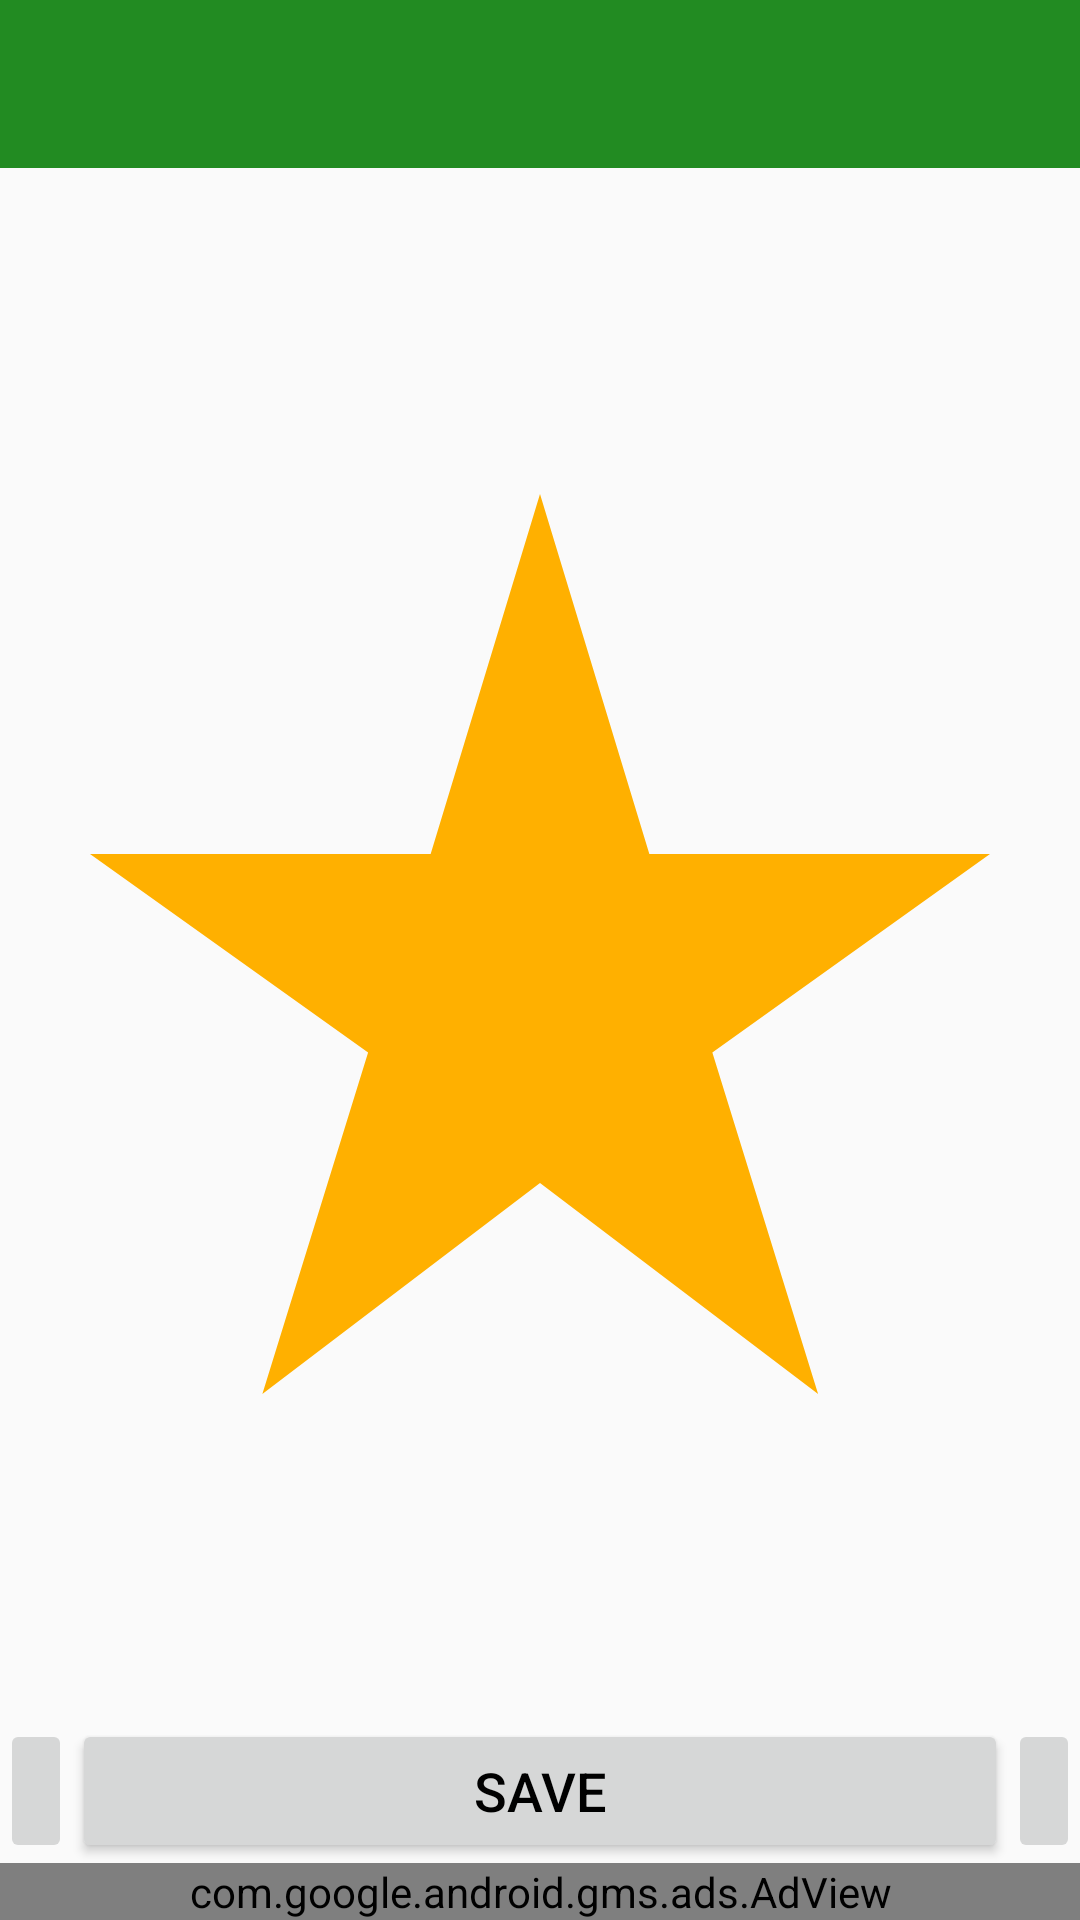

Android layout source for this screen:
<!-- AndroidManifest.xml: application theme AppTheme -->
<!-- res/layout/activity_jobs_photos.xml -->
<?xml version="1.0" encoding="utf-8"?>
<LinearLayout
    xmlns:android="http://schemas.android.com/apk/res/android"
    xmlns:tools="http://schemas.android.com/tools"
    android:layout_width="match_parent"
    android:layout_height="match_parent"
    android:orientation="vertical"
    tools:context=".Activity.JobsPhotosActivity">

    <include layout="@layout/lyt_toolbar"/>


    <ImageView
        android:id="@+id/jobsPhotoIVId"
        android:layout_width="match_parent"
        android:layout_height="0dp"
        android:layout_weight="1"
        android:contentDescription="@string/app_name"
        android:src="@drawable/ic_baseline_star_rate"
        tools:ignore="ImageContrastCheck" />

    <LinearLayout
        android:id="@+id/LinearLayoutId"
        android:layout_width="match_parent"
        android:layout_height="wrap_content"
        android:orientation="horizontal"
        tools:ignore="UselessParent">

        <ImageButton
            android:id="@+id/previousJobsPhotoIVId"
            android:layout_width="wrap_content"
            android:layout_height="match_parent"
            android:layout_gravity="center"
            android:contentDescription="@string/edit"
            android:focusable="true"
            android:src="@drawable/ic_baseline_previous"
            android:visibility="visible" />

        <Button
            android:id="@+id/middleJobsButtonId"
            android:layout_width="0dp"
            android:layout_height="wrap_content"
            android:layout_weight="1"
            android:focusable="true"
            android:text="@string/save"
            android:textColor="@color/black"
            android:textSize="18sp"
            tools:ignore="TextContrastCheck" />

        <ImageButton
            android:id="@+id/nextJobsPhotoIVId"
            android:layout_width="wrap_content"
            android:layout_height="match_parent"
            android:layout_gravity="center"
            android:contentDescription="@string/updated_play"
            android:focusable="true"
            android:src="@drawable/ic_baseline_next"
            android:visibility="visible"/>

    </LinearLayout>
    <com.google.android.gms.ads.AdView
        xmlns:ads="http://schemas.android.com/apk/res-auto"
        android:id="@+id/adView"
        android:layout_width="match_parent"
        android:layout_height="wrap_content"
        ads:adSize="BANNER"
        ads:adUnitId="@string/bannerUnitId" />

</LinearLayout>
<!-- res/layout/lyt_toolbar.xml (included above) -->
<?xml version="1.0" encoding="utf-8"?>
<androidx.appcompat.widget.Toolbar
    xmlns:android="http://schemas.android.com/apk/res/android"
    xmlns:app="http://schemas.android.com/apk/res-auto"
    xmlns:local="http://schemas.android.com/tools"
    android:id="@+id/toolbar"
    android:layout_width="match_parent"
    android:layout_height="wrap_content"
    android:background="@color/primary_color"
    app:contentInsetStartWithNavigation="0dp"
    app:theme="@style/ThemeOverlay.AppCompat.Dark.ActionBar"
    app:titleTextColor="@color/white"
    local:popupTheme="@style/ThemeOverlay.AppCompat.Light"/>
<!-- resources referenced by this layout -->
<resources>
  <color name="black">#FF000000</color>
  <color name="primary_color">#228B22</color>
  <color name="white">#FFFFFFFF</color>
  <!-- drawable ic_baseline_star_rate (drawable) -->
  <vector android:height="24dp" android:tint="#FFB000"
      android:viewportHeight="24" android:viewportWidth="24"
      android:width="24dp" xmlns:android="http://schemas.android.com/apk/res/android">
      <path android:fillColor="@android:color/white" android:pathData="M14.43,10l-2.43,-8l-2.43,8l-7.57,0l6.18,4.41l-2.35,7.59l6.17,-4.69l6.18,4.69l-2.35,-7.59l6.17,-4.41z"/>
  </vector>
  <string name="app_name">JOBappBD</string>
  
      // private static final String APP_WEB_URL = "https://governmentjobnews.com.bd";
      // private static final String FREE_APP_WEB_URL =
      "https://www.0.discoverapp.com/https/governmentjobnews.com.bd/";
  <string name="bannerUnitId">ca-app-pub-9306148127704746/9263236601</string>
  <string name="edit">Edit</string>
  <string name="save">Save</string>
  <string name="updated_play">আপডেট চেক করুন</string>
  <style name="AppTheme" parent="Theme.AppCompat.Light.NoActionBar">
          <item name="colorPrimary">@color/primary_color</item>
          <item name="colorPrimaryDark">@color/primary_color</item>
          <item name="colorAccent">@color/primary_color</item>
          <item name="android:statusBarColor">@color/primary_color</item>
      </style>
</resources>
